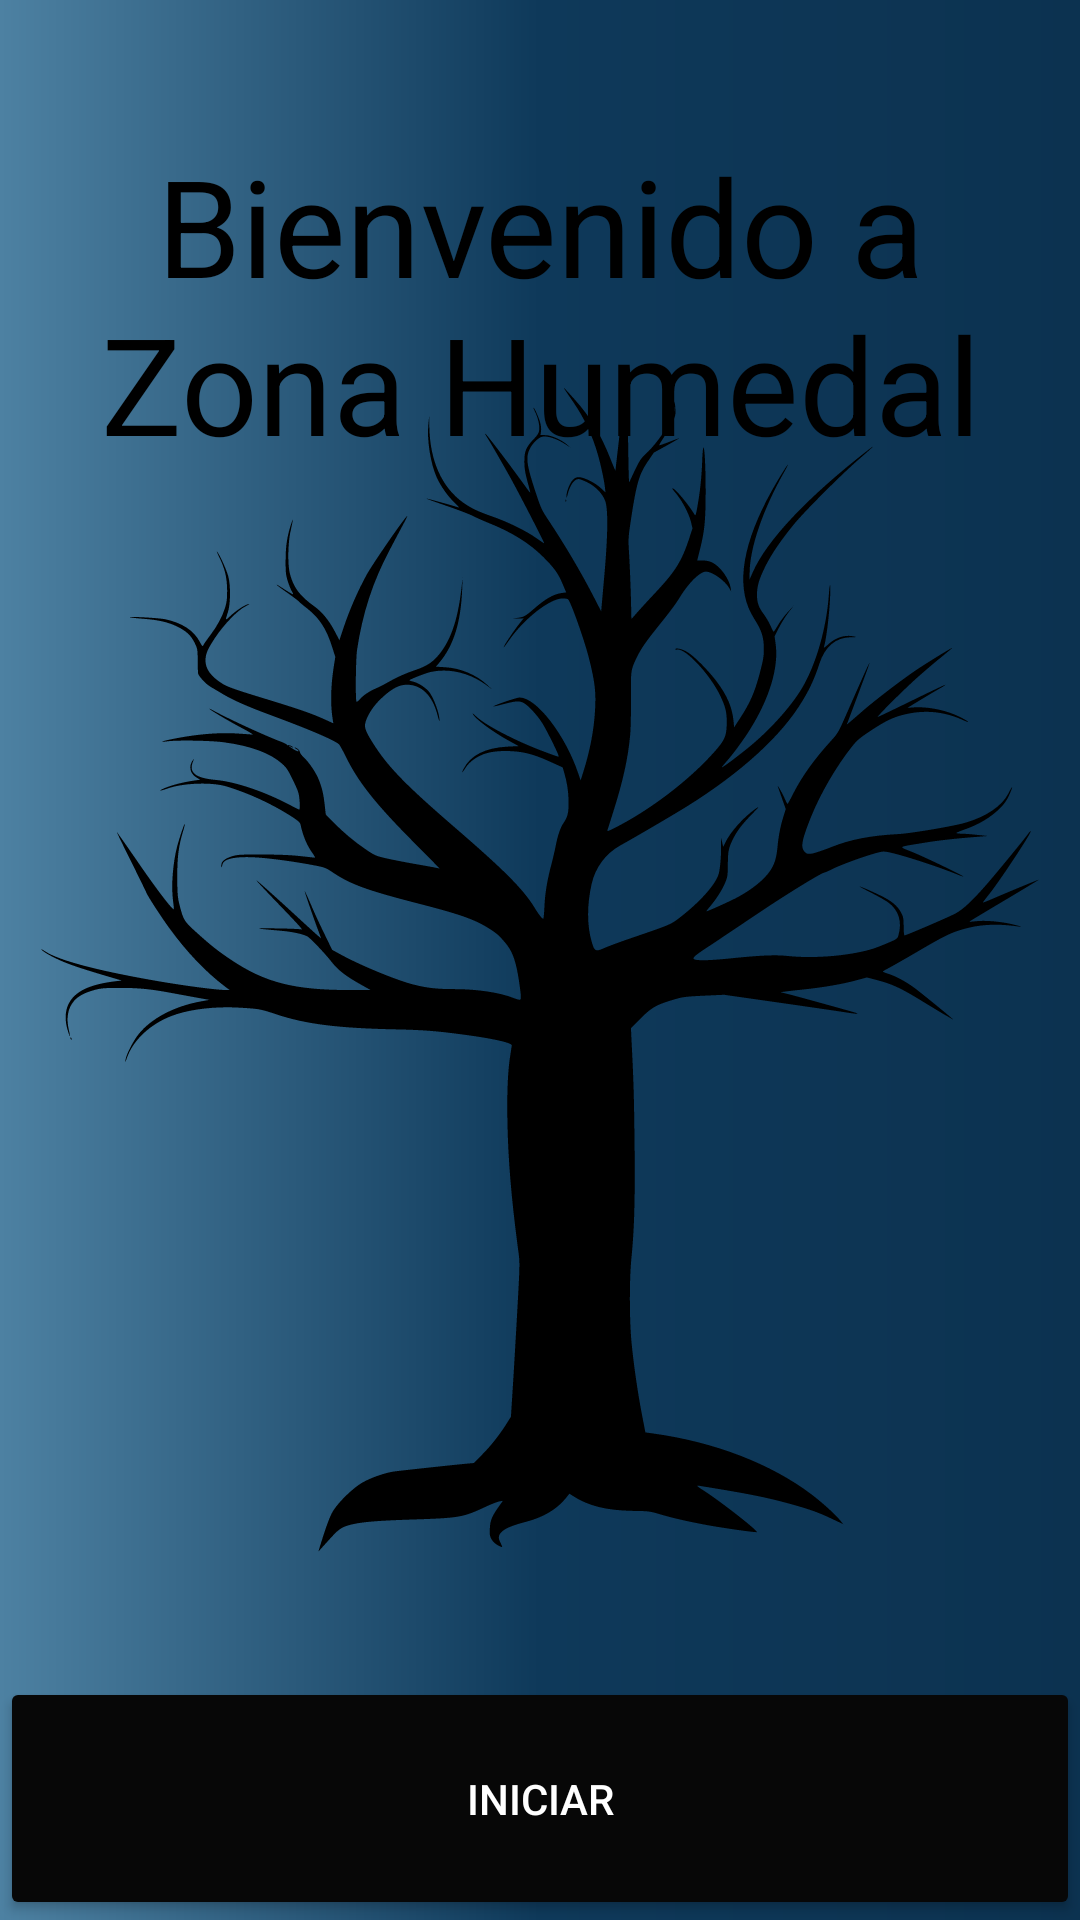

Reconstruct the res/layout file that produces this screen, plus the resources it refers to.
<!-- AndroidManifest.xml: application theme Theme.ZonaHumedal -->
<!-- res/layout/activity_main.xml -->
<?xml version="1.0" encoding="utf-8"?>
<FrameLayout xmlns:android="http://schemas.android.com/apk/res/android"
    xmlns:app="http://schemas.android.com/apk/res-auto"
    xmlns:tools="http://schemas.android.com/tools"
    android:layout_width="match_parent"
    android:layout_height="match_parent"
    android:background="@drawable/bg_color"

    tools:context=".MainActivity">

    <TextView
        android:id="@+id/Bienvenida.txt"
        android:layout_width="wrap_content"
        android:layout_height="203dp"
        android:layout_gravity="center_horizontal"
        android:layout_weight="1"
        android:gravity="center"
        android:text="@string/Bienvenidadtxt"
        android:textAppearance="@style/TextAppearance.AppCompat.Display2"
        android:textColor="@color/black" />

    <Button
        android:id="@+id/boton_inciar"
        android:layout_width="match_parent"
        android:layout_height="81dp"
        android:layout_gravity="bottom|center_horizontal"
        android:backgroundTint="#070707"
        android:text="Iniciar"
        android:onClick="linear_layout"
        android:textColor="@android:color/white" />

    <ImageView
        android:id="@+id/imageView4"
        android:layout_width="match_parent"
        android:layout_height="395dp"
        android:layout_gravity="center"
        app:srcCompat="@drawable/_994653" />

</FrameLayout>
<!-- resources referenced by this layout -->
<resources>
  <!-- drawable _994653: vector/xml drawable (drawable, 15364 chars, omitted) -->
  <!-- drawable bg_color (drawable) -->
  <?xml version="1.0" encoding="utf-8"?>
  <shape xmlns:android="http://schemas.android.com/apk/res/android">
  
  
     <gradient
         android:angle="0"
         android:centerColor="#0E395A"
         android:endColor="#0C3250"
         android:startColor="#4d81a2"
  
         />
  
  </shape>
  <string name="Bienvenidadtxt">Bienvenido a Zona Humedal</string>
  <style name="Theme.ZonaHumedal" parent="Base.Theme.ZonaHumedal" />
  <style name="Base.Theme.ZonaHumedal" parent="Theme.Material3.DayNight.NoActionBar">
          
          
      </style>
  <!-- not gathered from this repository: default colours our renderer supplied (Android Studio template values) -->
  <color name="black">#FF000000</color>
</resources>
